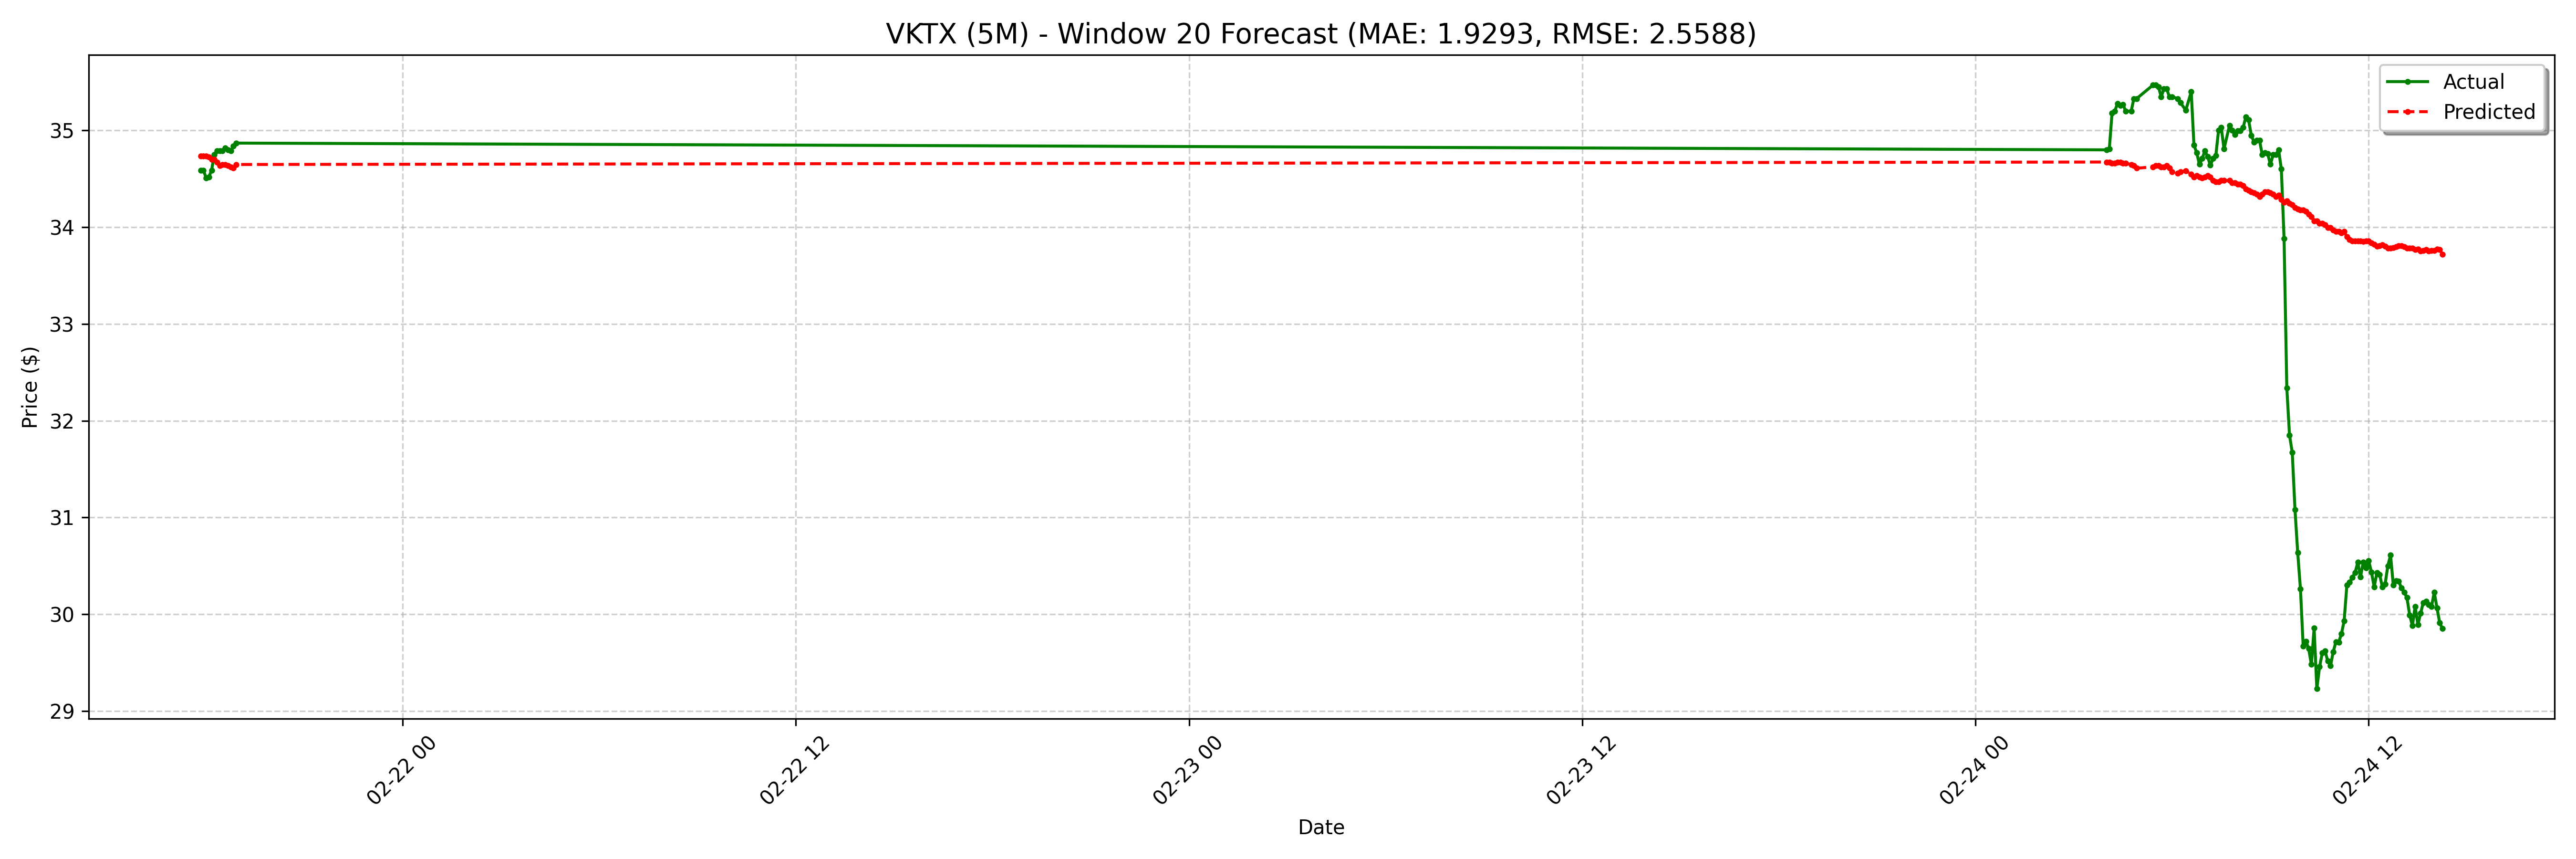

The data file committed next to this chart (first rows):
date, actual, forecast
2025-02-21 17:50:00-05:00, 34.59, 34.74
2025-02-21 17:55:00-05:00, 34.59, 34.74
2025-02-21 18:00:00-05:00, 34.51, 34.74
2025-02-21 18:05:00-05:00, 34.52, 34.73
2025-02-21 18:10:00-05:00, 34.59, 34.7
2025-02-21 18:15:00-05:00, 34.75, 34.7
2025-02-21 18:20:00-05:00, 34.79, 34.67
2025-02-21 18:25:00-05:00, 34.79, 34.64
2025-02-21 18:30:00-05:00, 34.79, 34.65
2025-02-21 18:35:00-05:00, 34.82, 34.65
2025-02-21 18:40:00-05:00, 34.8, 34.64
2025-02-21 18:45:00-05:00, 34.79, 34.62
2025-02-21 18:50:00-05:00, 34.84, 34.61
2025-02-21 18:55:00-05:00, 34.87, 34.65
2025-02-24 04:00:00-05:00, 34.8, 34.67
2025-02-24 04:05:00-05:00, 34.81, 34.67
2025-02-24 04:10:00-05:00, 35.18, 34.66
2025-02-24 04:15:00-05:00, 35.2, 34.66
2025-02-24 04:20:00-05:00, 35.28, 34.67
2025-02-24 04:25:00-05:00, 35.26, 34.67
2025-02-24 04:30:00-05:00, 35.27, 34.66
2025-02-24 04:35:00-05:00, 35.2, 34.66
2025-02-24 04:45:00-05:00, 35.2, 34.65
2025-02-24 04:50:00-05:00, 35.33, 34.64
2025-02-24 04:55:00-05:00, 35.33, 34.61
2025-02-24 05:25:00-05:00, 35.47, 34.62
2025-02-24 05:30:00-05:00, 35.47, 34.64
2025-02-24 05:35:00-05:00, 35.45, 34.64
2025-02-24 05:40:00-05:00, 35.35, 34.62
2025-02-24 05:45:00-05:00, 35.43, 34.62
2025-02-24 05:50:00-05:00, 35.43, 34.64
2025-02-24 05:55:00-05:00, 35.35, 34.61
2025-02-24 06:00:00-05:00, 35.35, 34.57
2025-02-24 06:10:00-05:00, 35.33, 34.56
2025-02-24 06:15:00-05:00, 35.29, 34.57
2025-02-24 06:25:00-05:00, 35.21, 34.58
2025-02-24 06:35:00-05:00, 35.4, 34.55
2025-02-24 06:40:00-05:00, 34.85, 34.52
2025-02-24 06:45:00-05:00, 34.77, 34.53
2025-02-24 06:50:00-05:00, 34.65, 34.52
2025-02-24 06:55:00-05:00, 34.71, 34.51
2025-02-24 07:00:00-05:00, 34.79, 34.52
2025-02-24 07:05:00-05:00, 34.73, 34.53
2025-02-24 07:10:00-05:00, 34.64, 34.52
2025-02-24 07:15:00-05:00, 34.71, 34.48
2025-02-24 07:20:00-05:00, 34.74, 34.47
2025-02-24 07:25:00-05:00, 35.0, 34.47
2025-02-24 07:30:00-05:00, 35.03, 34.48
2025-02-24 07:35:00-05:00, 34.81, 34.48
2025-02-24 07:45:00-05:00, 35.05, 34.48
2025-02-24 07:50:00-05:00, 35.0, 34.46
2025-02-24 07:55:00-05:00, 34.96, 34.46
2025-02-24 08:00:00-05:00, 35, 34.44
2025-02-24 08:05:00-05:00, 35, 34.44
2025-02-24 08:10:00-05:00, 35.03, 34.43
2025-02-24 08:15:00-05:00, 35.14, 34.39
2025-02-24 08:20:00-05:00, 35.11, 34.38
2025-02-24 08:25:00-05:00, 34.95, 34.37
2025-02-24 08:30:00-05:00, 34.88, 34.36
2025-02-24 08:35:00-05:00, 34.9, 34.34
... 68 more rows
